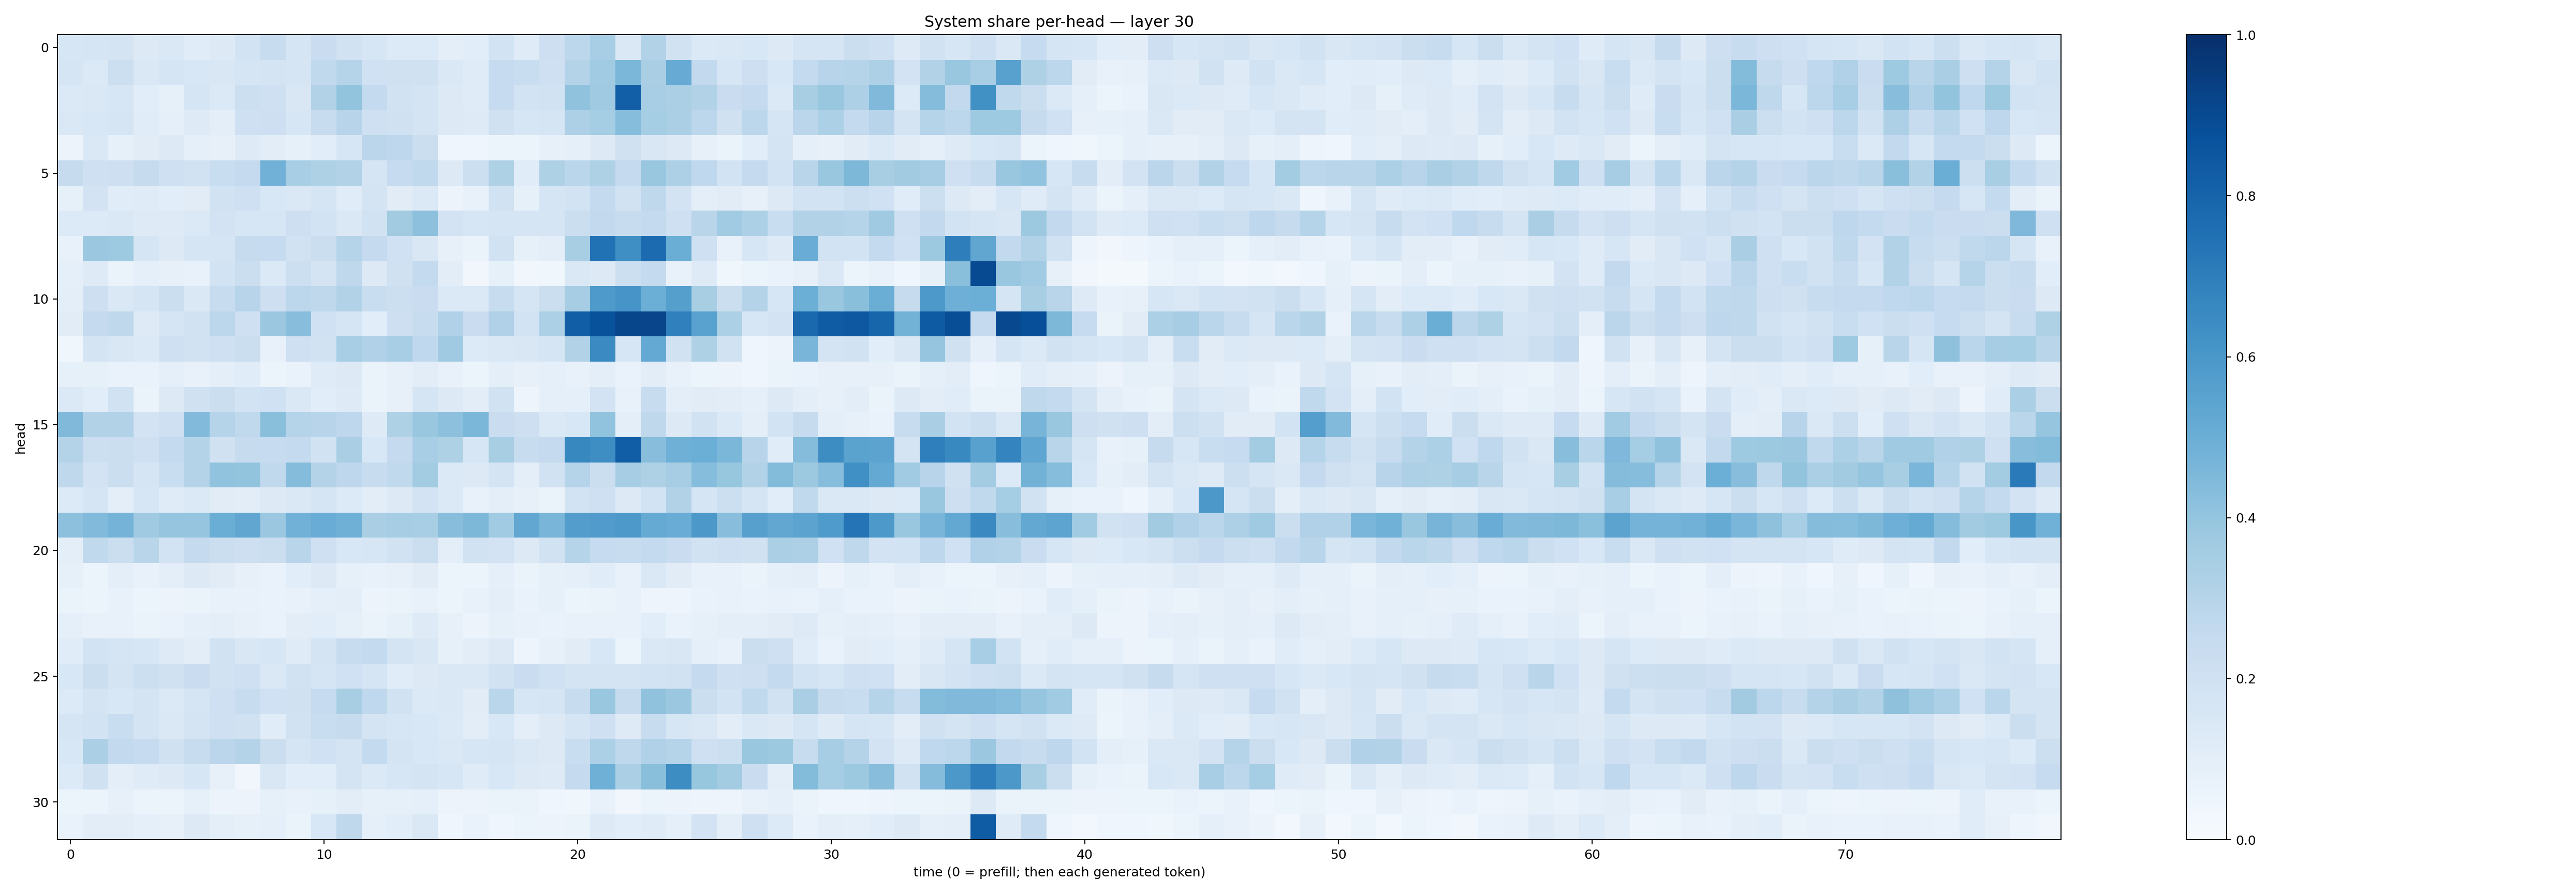

Source data for this figure (header and first rows):
0.15834227, 0.16574505, 0.17277128, 0.1253267, 0.14649771, 0.11328667, 0.12677708, 0.18635295, 0.23970015, 0.17126578, 0.22984235, 0.18946937, 0.15836532, 0.1335585, 0.13426058, 0.0961775, 0.10933836, 0.18436381, 0.119124025, 0.212459, 0.27858344, 0.34508932, 0.14838517, 0.3121018
0.1694, 0.1392, 0.2179, 0.1461, 0.1672, 0.154, 0.1489, 0.1673, 0.1745, 0.1719, 0.2649, 0.2993, 0.2026, 0.197, 0.1973, 0.1476, 0.1193, 0.2492, 0.231, 0.2069, 0.3049, 0.3653, 0.4582, 0.3379
0.1369, 0.1427, 0.1576, 0.1092, 0.0839, 0.1694, 0.1398, 0.2155, 0.2097, 0.1488, 0.3124, 0.4023, 0.254, 0.1882, 0.1761, 0.1311, 0.1207, 0.2465, 0.1863, 0.1901, 0.408, 0.3705, 0.8184, 0.345
0.1409, 0.1532, 0.1655, 0.1138, 0.09353, 0.1231, 0.1013, 0.2037, 0.2115, 0.1585, 0.2393, 0.2959, 0.2094, 0.1964, 0.1769, 0.1264, 0.1233, 0.1971, 0.158, 0.171, 0.326, 0.3549, 0.4321, 0.3521
0.05849, 0.144, 0.08546, 0.1119, 0.1273, 0.08948, 0.08084, 0.1231, 0.1051, 0.0824, 0.106, 0.1612, 0.2823, 0.275, 0.2194, 0.04584, 0.04552, 0.05138, 0.05935, 0.07964, 0.08658, 0.1324, 0.1991, 0.1502
0.2443, 0.2054, 0.212, 0.2426, 0.2052, 0.1934, 0.2333, 0.2521, 0.4833, 0.3451, 0.3226, 0.313, 0.1679, 0.2494, 0.2641, 0.1273, 0.2158, 0.3207, 0.1158, 0.3237, 0.2886, 0.3242, 0.2514, 0.3849
0.08486, 0.183, 0.1164, 0.1175, 0.1068, 0.11, 0.1905, 0.2095, 0.1541, 0.1411, 0.166, 0.1151, 0.1727, 0.1094, 0.1404, 0.05528, 0.07122, 0.1947, 0.0836, 0.1668, 0.184, 0.2574, 0.1894, 0.2715
0.1339, 0.1352, 0.1479, 0.1249, 0.1212, 0.1389, 0.1803, 0.1626, 0.1584, 0.2121, 0.1867, 0.1479, 0.1897, 0.3627, 0.4159, 0.1833, 0.1635, 0.1673, 0.1697, 0.1671, 0.2251, 0.2616, 0.2363, 0.2556
0.07218, 0.3824, 0.3748, 0.167, 0.1292, 0.1708, 0.1647, 0.2435, 0.2493, 0.1952, 0.2265, 0.3016, 0.251, 0.2011, 0.1506, 0.08027, 0.06512, 0.1884, 0.08556, 0.09551, 0.3418, 0.747, 0.6361, 0.7699
0.09211, 0.1238, 0.06374, 0.08951, 0.07912, 0.0724, 0.1847, 0.2253, 0.1405, 0.2158, 0.1784, 0.2711, 0.1283, 0.1988, 0.2547, 0.1046, 0.03515, 0.08318, 0.03429, 0.03753, 0.1408, 0.1292, 0.2175, 0.2549
0.1006, 0.2117, 0.1434, 0.1684, 0.2226, 0.1452, 0.2374, 0.2944, 0.2111, 0.2804, 0.2729, 0.3096, 0.2339, 0.2176, 0.2273, 0.1386, 0.1402, 0.2386, 0.1682, 0.2238, 0.3501, 0.5867, 0.606, 0.4993
0.1111, 0.2511, 0.2697, 0.1215, 0.1682, 0.1936, 0.278, 0.2052, 0.3789, 0.4297, 0.1997, 0.1678, 0.1091, 0.214, 0.2377, 0.3167, 0.2293, 0.3173, 0.1858, 0.3285, 0.8231, 0.87, 0.9111, 0.9143
0.03538, 0.1739, 0.1516, 0.1395, 0.2104, 0.1922, 0.2061, 0.2238, 0.07169, 0.2082, 0.1887, 0.3449, 0.3188, 0.3461, 0.2692, 0.3681, 0.133, 0.1428, 0.1521, 0.166, 0.3138, 0.6486, 0.1575, 0.5221
0.0831, 0.08446, 0.07021, 0.06803, 0.08762, 0.07216, 0.09805, 0.117, 0.0606, 0.06696, 0.1199, 0.1308, 0.06473, 0.08149, 0.1053, 0.07036, 0.06078, 0.09702, 0.07823, 0.08914, 0.07322, 0.09978, 0.06937, 0.1038
0.1378, 0.1091, 0.19, 0.06606, 0.1261, 0.1958, 0.2196, 0.1838, 0.201, 0.1446, 0.1059, 0.1211, 0.065, 0.08001, 0.1664, 0.1296, 0.1024, 0.1938, 0.04845, 0.08768, 0.093, 0.1833, 0.07034, 0.2349
0.4453, 0.3119, 0.3159, 0.1801, 0.2081, 0.4428, 0.3041, 0.2653, 0.4257, 0.2986, 0.2951, 0.2741, 0.123, 0.3239, 0.3864, 0.4154, 0.4571, 0.2294, 0.2148, 0.1368, 0.1562, 0.4029, 0.09994, 0.2717
0.3082, 0.216, 0.2202, 0.2059, 0.2575, 0.3074, 0.1976, 0.2452, 0.2499, 0.254, 0.1895, 0.3377, 0.1546, 0.2526, 0.3441, 0.3216, 0.159, 0.342, 0.2373, 0.2509, 0.661, 0.6379, 0.821, 0.4278
0.2712, 0.1803, 0.2193, 0.1692, 0.2321, 0.3057, 0.4024, 0.4022, 0.2656, 0.436, 0.308, 0.2745, 0.2405, 0.2655, 0.3557, 0.1404, 0.1289, 0.1759, 0.09889, 0.1901, 0.3045, 0.2231, 0.3489, 0.3215
0.1357, 0.1715, 0.09776, 0.1636, 0.1194, 0.1403, 0.112, 0.1052, 0.1319, 0.1436, 0.1644, 0.1335, 0.1034, 0.1312, 0.1804, 0.1395, 0.07284, 0.1002, 0.07825, 0.06373, 0.184, 0.2083, 0.128, 0.1856
0.4158, 0.4418, 0.4762, 0.3707, 0.3966, 0.3952, 0.5022, 0.5336, 0.3797, 0.4843, 0.5077, 0.4911, 0.338, 0.3478, 0.3454, 0.4267, 0.4553, 0.3662, 0.5276, 0.4686, 0.5716, 0.5793, 0.5915, 0.5169
0.09969, 0.2644, 0.2251, 0.2923, 0.1862, 0.2533, 0.2215, 0.2121, 0.2258, 0.2894, 0.2085, 0.1562, 0.1568, 0.1894, 0.2255, 0.0975, 0.1929, 0.1836, 0.1311, 0.1912, 0.2971, 0.2486, 0.2364, 0.2544
0.08444, 0.0609, 0.09817, 0.07749, 0.09652, 0.1282, 0.1098, 0.07843, 0.07014, 0.1075, 0.1314, 0.0859, 0.07424, 0.08182, 0.1127, 0.05304, 0.05908, 0.08752, 0.06447, 0.08483, 0.08878, 0.1165, 0.07164, 0.144
0.06368, 0.06145, 0.07033, 0.0598, 0.05733, 0.06605, 0.07505, 0.07786, 0.06707, 0.0725, 0.08739, 0.09379, 0.05754, 0.06252, 0.07786, 0.05247, 0.07664, 0.09989, 0.06856, 0.08513, 0.06019, 0.06394, 0.07607, 0.05012
0.09205, 0.07224, 0.07076, 0.06259, 0.06913, 0.08625, 0.09706, 0.08076, 0.06919, 0.102, 0.1091, 0.0848, 0.0642, 0.08222, 0.1247, 0.0799, 0.05639, 0.08294, 0.07073, 0.0673, 0.07578, 0.07628, 0.07584, 0.1072
0.1155, 0.1863, 0.1689, 0.163, 0.1225, 0.1048, 0.188, 0.1507, 0.1582, 0.1196, 0.1786, 0.241, 0.2561, 0.1778, 0.1511, 0.08545, 0.1039, 0.1314, 0.04801, 0.07844, 0.1102, 0.1527, 0.06086, 0.1418
0.1557, 0.2206, 0.1787, 0.2169, 0.196, 0.2283, 0.1912, 0.2087, 0.1436, 0.1926, 0.1679, 0.1996, 0.168, 0.1168, 0.1281, 0.1416, 0.1439, 0.1881, 0.23, 0.201, 0.176, 0.1759, 0.1786, 0.184
0.134, 0.1778, 0.1534, 0.1734, 0.1398, 0.1653, 0.2039, 0.2349, 0.2022, 0.1973, 0.2483, 0.3416, 0.267, 0.1914, 0.1396, 0.1421, 0.1105, 0.2864, 0.1591, 0.1678, 0.2353, 0.3889, 0.2437, 0.4094
0.1708, 0.1849, 0.2315, 0.1743, 0.1482, 0.175, 0.2109, 0.1976, 0.1137, 0.1886, 0.2319, 0.2437, 0.1739, 0.1566, 0.1535, 0.1399, 0.103, 0.1544, 0.09501, 0.1293, 0.1706, 0.2106, 0.1222, 0.2373
0.1527, 0.3334, 0.2583, 0.2499, 0.1975, 0.2347, 0.2817, 0.3048, 0.2204, 0.1672, 0.2007, 0.1769, 0.2574, 0.1767, 0.1551, 0.1453, 0.1609, 0.1705, 0.1483, 0.1278, 0.2343, 0.3281, 0.2728, 0.3171
0.135, 0.1955, 0.09884, 0.1194, 0.1264, 0.1573, 0.08155, 0.03182, 0.149, 0.108, 0.1092, 0.178, 0.1385, 0.1603, 0.175, 0.1592, 0.121, 0.1537, 0.1321, 0.1238, 0.2531, 0.4885, 0.3352, 0.4232
0.05259, 0.06147, 0.08151, 0.06, 0.05991, 0.08576, 0.05646, 0.05614, 0.08499, 0.07796, 0.08391, 0.102, 0.08454, 0.08268, 0.09372, 0.05528, 0.05723, 0.06285, 0.06545, 0.04537, 0.03785, 0.07514, 0.03174, 0.05922
0.06813, 0.1033, 0.1042, 0.09312, 0.08175, 0.1289, 0.09872, 0.08318, 0.08752, 0.06433, 0.1535, 0.2714, 0.08795, 0.1088, 0.1456, 0.04441, 0.06765, 0.03935, 0.06033, 0.05672, 0.06445, 0.1227, 0.1058, 0.1201
